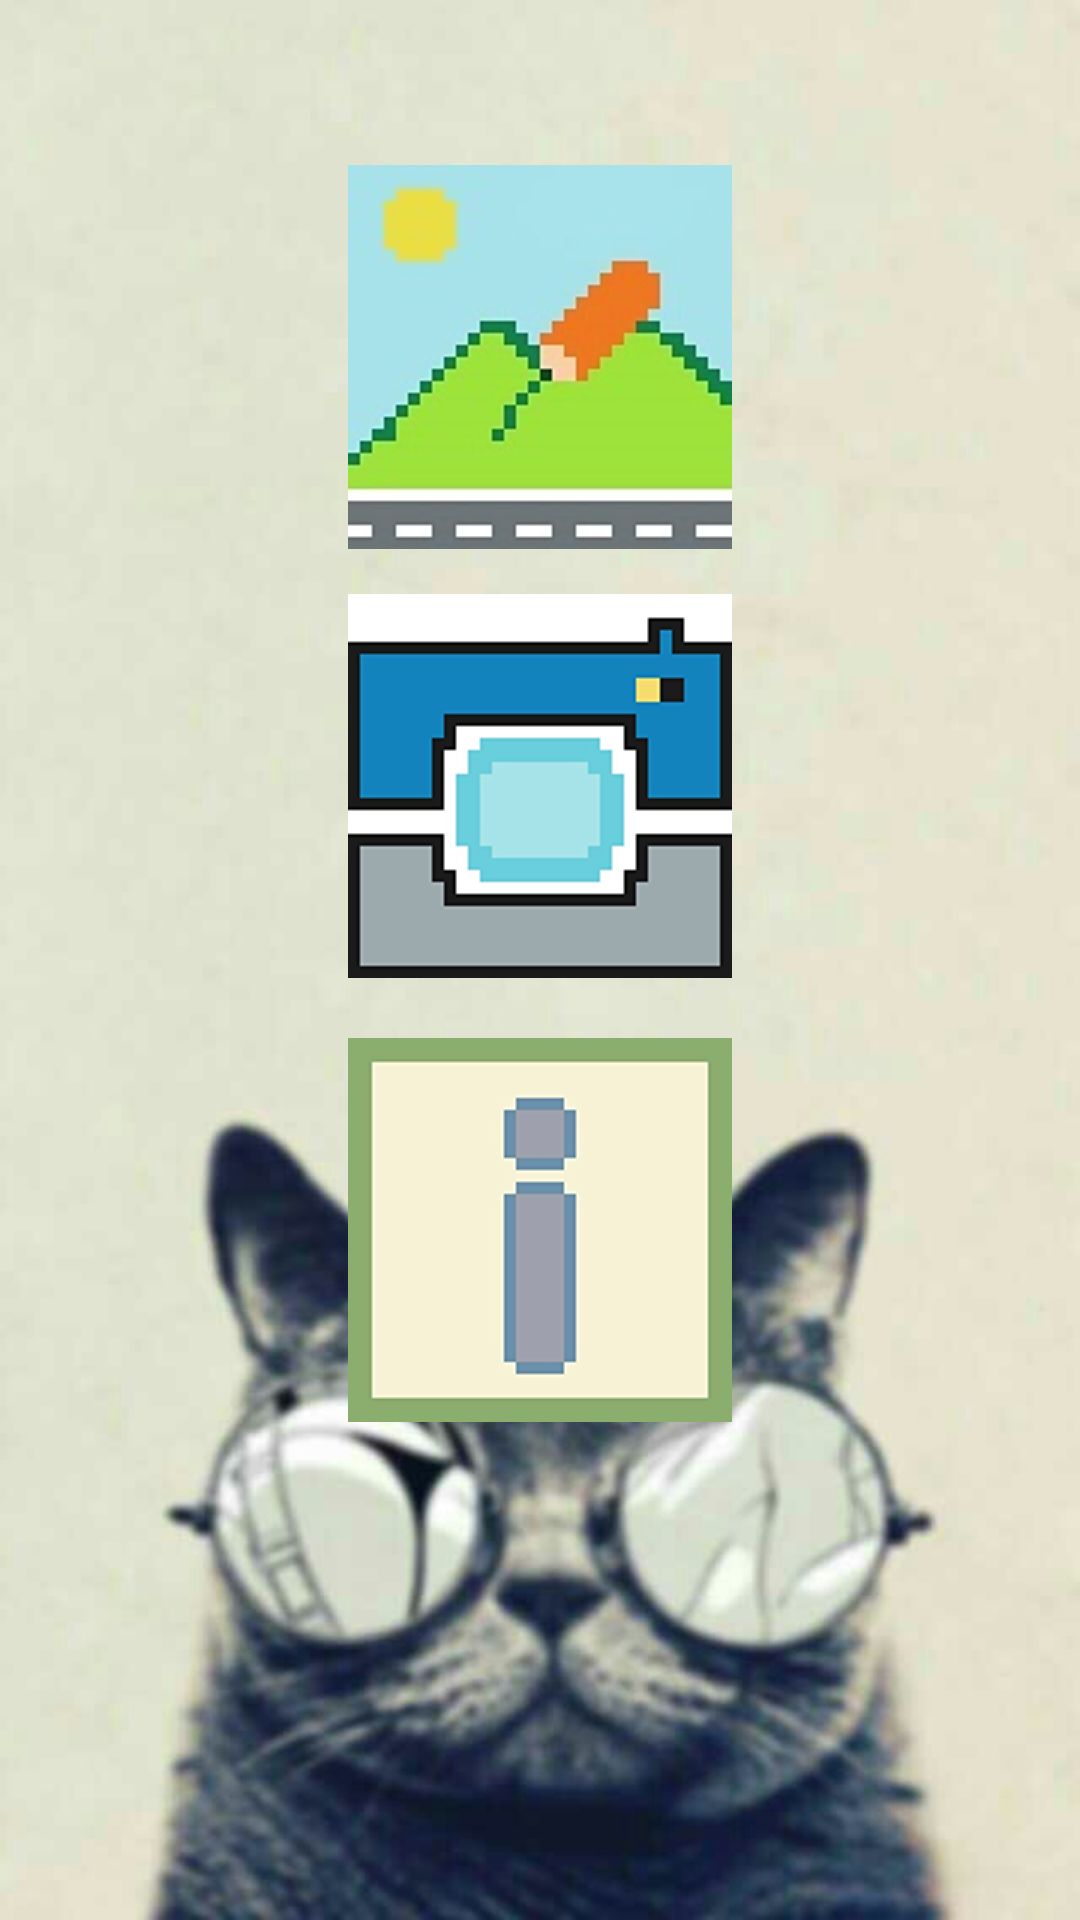

Write the Android layout XML for this screen, with the resource values it uses.
<!-- AndroidManifest.xml: application theme AppTheme -->
<!-- res/layout/activity_main.xml -->
<?xml version="1.0" encoding="utf-8"?>
<LinearLayout xmlns:android="http://schemas.android.com/apk/res/android"
    xmlns:tools="http://schemas.android.com/tools"
    android:id="@+id/LinearLayout1"
    android:layout_width="match_parent"
    android:layout_height="match_parent"
    android:orientation="vertical"
    android:paddingTop="40dp"
    android:background="@mipmap/background"
    >

    <LinearLayout
        android:layout_width="match_parent"
        android:layout_height="wrap_content"
        android:gravity="center"
        android:paddingTop="15dp" >

        <ImageButton
            android:id="@+id/btn_SelectPhoto"
            android:layout_width="128dp"
            android:layout_height="128dp"
            android:src="@drawable/imbtn_edit_press" >
        </ImageButton>

    </LinearLayout>

    <LinearLayout
        android:layout_width="match_parent"
        android:layout_height="wrap_content"
        android:gravity="center"
        android:padding="15dp" >
        <ImageButton
            android:id="@+id/btn_TakePhoto"
            android:layout_width="128dp"
            android:layout_height="128dp"
            android:src="@drawable/imbtn_take_press"
            >
        </ImageButton>
    </LinearLayout>
    <LinearLayout
        android:layout_width="match_parent"
        android:layout_height="wrap_content"
        android:gravity="center"
        android:padding="5dp" >
        <ImageButton
            android:id="@+id/btn_AboutUs"
            android:layout_width="128dp"
            android:layout_height="128dp"
            android:src="@drawable/imbtn_about_press"
            android:background="#00000000">
        </ImageButton>
    </LinearLayout>
</LinearLayout>
<!-- resources referenced by this layout -->
<resources>
  <!-- drawable imbtn_about_press (drawable) -->
  <?xml version="1.0" encoding="utf-8"?>
  <selector xmlns:android="http://schemas.android.com/apk/res/android">
      <item android:state_pressed="false" android:drawable="@drawable/about_button" />
      <item android:state_focused="true" android:drawable="@drawable/about_button" />
      <item android:state_pressed="true" android:drawable="@drawable/about_button_pressed" />
  </selector>
  <!-- drawable imbtn_edit_press (drawable) -->
  <?xml version="1.0" encoding="utf-8"?>
  <selector xmlns:android="http://schemas.android.com/apk/res/android">
      <item android:state_pressed="false" android:drawable="@drawable/photo_buttom" />
      <item android:state_focused="true" android:drawable="@drawable/photo_buttom" />
      <item android:state_pressed="true" android:drawable="@drawable/photo_buttom_pressed" />
  </selector>
  <!-- drawable imbtn_take_press (drawable) -->
  <?xml version="1.0" encoding="utf-8"?>
  <selector xmlns:android="http://schemas.android.com/apk/res/android">
      <item android:state_pressed="false" android:drawable="@drawable/takephoto_buttom_256x256"/>
      <item android:state_focused="true" android:drawable="@drawable/takephoto_buttom_256x256"/>
      <item android:state_pressed="true" android:drawable="@drawable/takephoto_buttom_pressed"/>
  
  </selector>
  <!-- mipmap background: jpg bitmap (mipmap-hdpi, 104740 bytes) -->
  <style name="AppTheme" parent="Theme.AppCompat.Light.DarkActionBar">
          
          <item name="colorPrimary">@color/colorPrimary</item>
          <item name="colorPrimaryDark">@color/colorPrimaryDark</item>
          <item name="colorAccent">@color/colorAccent</item>
      </style>
  <!-- drawable about_button: png bitmap (drawable, 2262 bytes) -->
  <!-- drawable about_button_pressed: png bitmap (drawable, 1248 bytes) -->
  <!-- drawable photo_buttom: jpg bitmap (drawable, 5597 bytes) -->
  <!-- drawable photo_buttom_pressed: jpg bitmap (drawable, 4539 bytes) -->
  <!-- drawable takephoto_buttom_256x256: png bitmap (drawable, 3746 bytes) -->
  <!-- drawable takephoto_buttom_pressed: png bitmap (drawable, 3843 bytes) -->
  <color name="colorPrimary">#3F51B5</color>
  <color name="colorPrimaryDark">#303F9F</color>
  <color name="colorAccent">#FF4081</color>
</resources>
